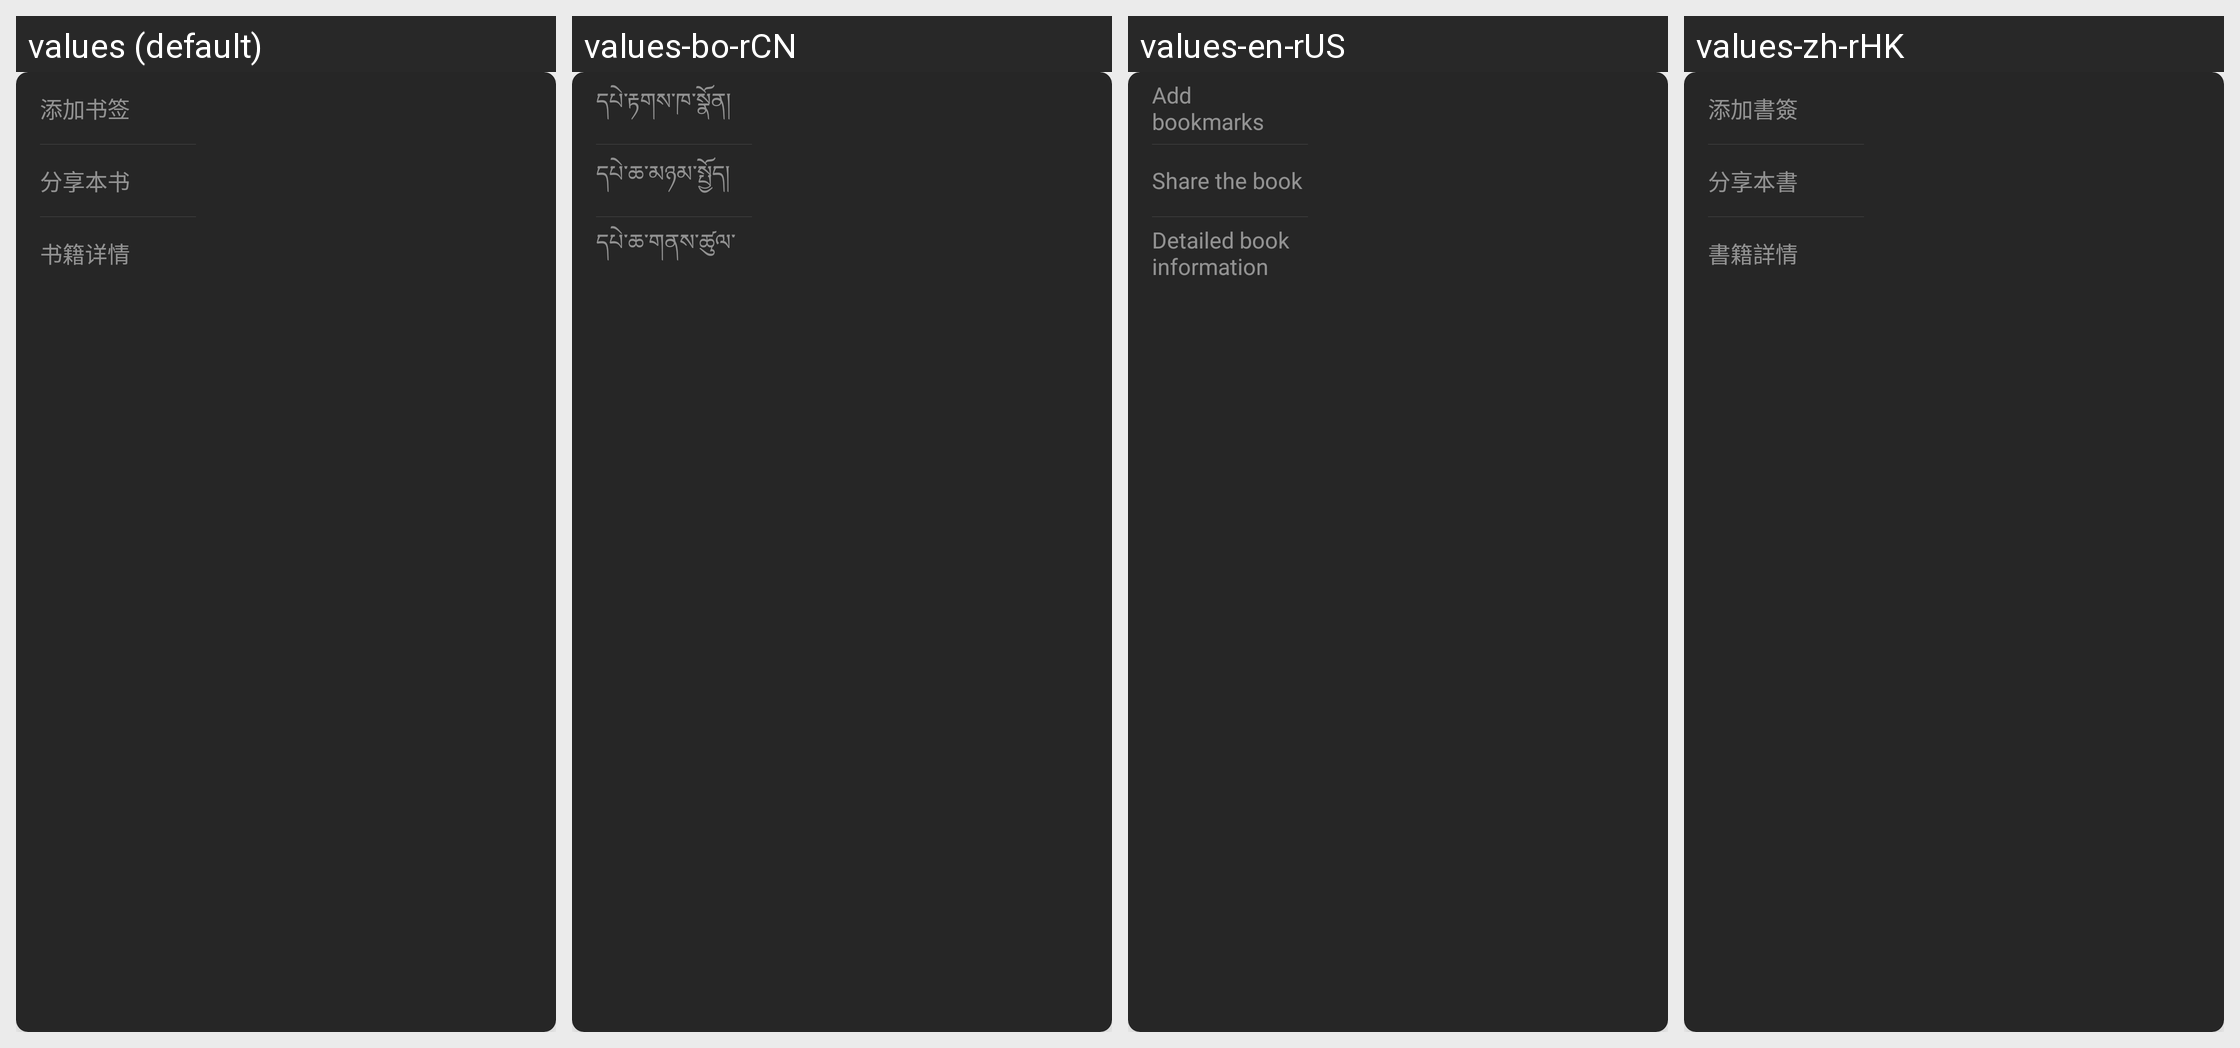

The Android screen above is rendered under several locales of the same app. Produce the string resources it draws, with the default and per-locale values.
Android screen res/layout/popup_reader_more.xml rendered under 4 locales, left to right: values (default), values-bo-rCN, values-en-rUS, values-zh-rHK. Device: Nexus 5 (rendered at 1080×1920; each locale shown at half size, 540×960, under a caption strip naming it); theme Theme.Light.NoTitleBar.
Other locales in the repository, not shown: values-zh-rTW.
Strings drawn on this screen, with the default value and each locale's value (text and hints the layout hard-codes, and strings that could not be matched under every locale, appear in the picture but are not listed):

str_add_book_mark
  values: 添加书签
  values-bo-rCN: དཔེ་རྟགས་ཁ་སྣོན།
  values-en-rUS: Add bookmarks
  values-zh-rHK: 添加書簽

str_share_book
  values: 分享本书
  values-bo-rCN: དཔེ་ཆ་མཉམ་སྤྱོད།
  values-en-rUS: Share the book
  values-zh-rHK: 分享本書

book_detail
  values: 书籍详情
  values-bo-rCN: དཔེ་ཆ་གནས་ཚུལ་གསལ་བོ།
  values-en-rUS: Detailed book information
  values-zh-rHK: 書籍詳情
